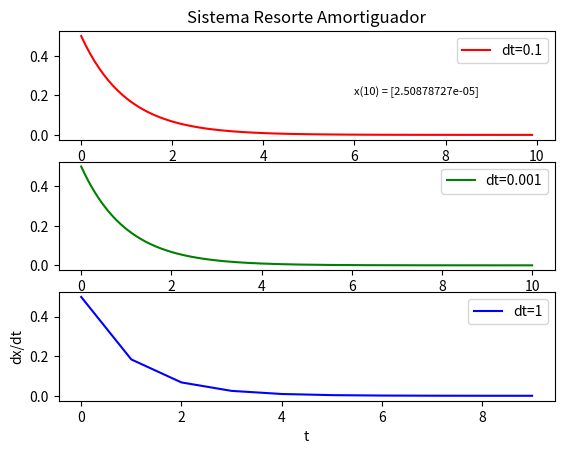

Reproduce this figure in Python.
import numpy as np
from scipy.integrate import odeint
import matplotlib.pyplot as plt

#Modelo
def model(x,t):
    k = 1
    b = 1
    dxdt = -(k/b)*x
    return(dxdt)

#Initial condition
x0 = 0.5

#lapso de tiempo
tNormal = np.arange(0,10, 0.1)
tMenor = np.arange(0,10, 0.001)
tMayor = np.arange(0,10,1)

#solve ODE
xNormal = odeint(model, x0, tNormal)
xMenor = odeint(model, x0, tMenor)
xMayor = odeint(model, x0, tMayor)


print('x(10) = {}'.format(xNormal[-1]))
#plot
plt.figure()

plt.subplot(3,1,1)
plt.title('Sistema Resorte Amortiguador')
plt.plot(tNormal,xNormal, color='r')
plt.legend(['dt=0.1'])
plt.text(6,0.2, 'x(10) = {}'.format(xNormal[-1]), fontsize=8)

plt.subplot(3,1,2)
plt.plot(tMenor, xMenor, color='g')
plt.legend(['dt=0.001'])

plt.subplot(3,1,3)
plt.plot(tMayor, xMayor, color='b')
plt.legend(['dt=1'])


plt.ylabel('dx/dt')
plt.xlabel('t')
plt.show()
